Image classification data set "dataset" (HuiLiu1209/desinv202-tdf-2026 on GitHub). Class labels (3): bottle, mouse, phone.

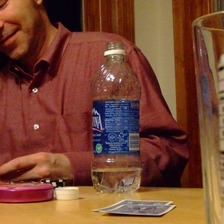
Label: bottle

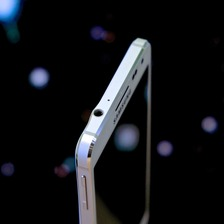
Label: phone

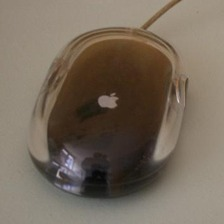
Label: mouse

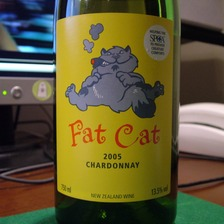
Label: bottle

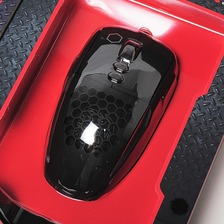
Label: mouse

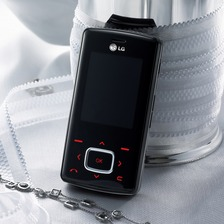
Label: phone
